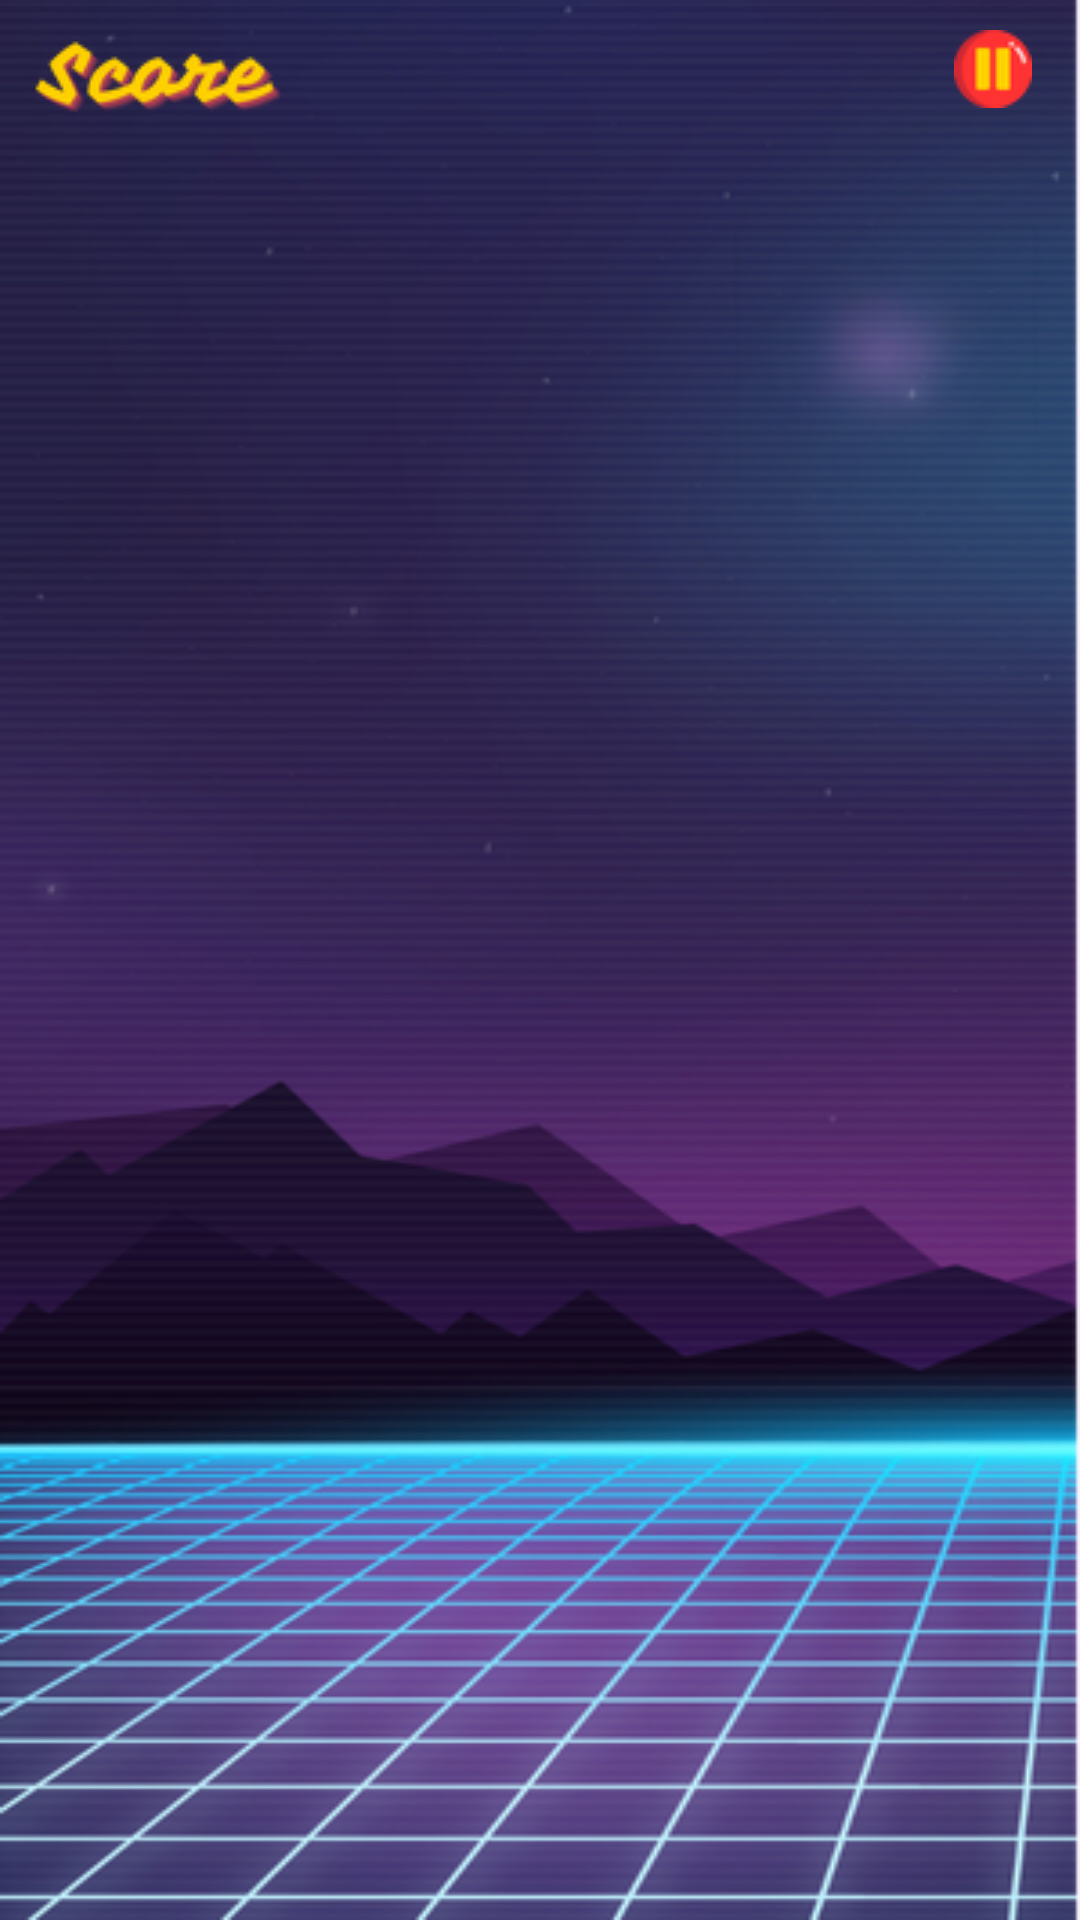

Layout XML and referenced resources for this Android screen:
<!-- AndroidManifest.xml: application theme Theme.TwoInOneGame -->
<!-- res/layout/activity_tap_game.xml -->
<?xml version="1.0" encoding="utf-8"?>
<androidx.constraintlayout.widget.ConstraintLayout xmlns:android="http://schemas.android.com/apk/res/android"
    xmlns:app="http://schemas.android.com/apk/res-auto"
    xmlns:tools="http://schemas.android.com/tools"
    android:layout_width="match_parent"
    android:layout_height="match_parent"
    tools:context=".TapGameActivity"
    android:background="@drawable/background_images">

    <FrameLayout
        android:id="@+id/container"
        android:layout_width="378dp"
        android:layout_height="662dp"
        android:layout_marginStart="20dp"
        android:layout_marginEnd="20dp"
        android:layout_marginBottom="20dp"
        app:layout_constraintBottom_toBottomOf="parent"
        app:layout_constraintEnd_toEndOf="parent"
        app:layout_constraintStart_toStartOf="parent"/>

    <TextView
        android:id="@+id/scoreTextView"
        android:layout_width="wrap_content"
        android:layout_height="wrap_content"
        android:layout_marginTop="4dp"
        android:text="@string/score_0_nhigh_score_0"
        android:textColor="#FBCA12"
        android:textSize="24sp"
        android:textStyle="bold"
        app:layout_constraintBottom_toBottomOf="parent"
        app:layout_constraintEnd_toStartOf="@+id/pause"
        app:layout_constraintHorizontal_bias="0.305"
        app:layout_constraintStart_toStartOf="parent"
        app:layout_constraintTop_toTopOf="parent"
        app:layout_constraintVertical_bias="0.01"
        tools:ignore="MissingConstraints" />

    <ImageView
        android:id="@+id/scoreimage"
        android:layout_width="wrap_content"
        android:layout_height="wrap_content"
        android:layout_marginTop="4dp"
        android:contentDescription="@string/scoreimg"
        app:layout_constraintEnd_toStartOf="@+id/scoreTextView"
        app:layout_constraintHorizontal_bias="0.0"
        app:layout_constraintStart_toStartOf="parent"
        app:layout_constraintTop_toTopOf="parent"
        app:srcCompat="@drawable/score"
        tools:ignore="ImageContrastCheck" />

    <ImageView
        android:id="@+id/pause"
        android:layout_width="wrap_content"
        android:layout_height="wrap_content"
        android:layout_marginTop="10dp"
        android:layout_marginEnd="16dp"
        android:contentDescription="@string/pause"
        app:layout_constraintEnd_toEndOf="parent"
        app:layout_constraintTop_toTopOf="parent"
        app:srcCompat="@drawable/pause"
        tools:ignore="ImageContrastCheck" />

    <TextView
        android:id="@+id/Timmer"
        android:layout_width="wrap_content"
        android:layout_height="wrap_content"
        android:layout_marginStart="99dp"
        android:layout_marginTop="4dp"
        android:layout_marginEnd="165dp"
        android:textColor="#FACB03"
        android:textSize="34sp"
        android:textStyle="bold"
        app:layout_constraintEnd_toStartOf="@+id/pause"
        app:layout_constraintStart_toEndOf="@+id/scoreimage"
        app:layout_constraintTop_toTopOf="parent" />

</androidx.constraintlayout.widget.ConstraintLayout>
<!-- resources referenced by this layout -->
<resources>
  <!-- drawable background_images: png bitmap (drawable, 219994 bytes) -->
  <!-- drawable pause: png bitmap (drawable, 2228 bytes) -->
  <!-- drawable score: png bitmap (drawable, 5538 bytes) -->
  <string name="pause">pause</string>
  <string name="score_0_nhigh_score_0"> </string>
  <string name="scoreimg">score\n</string>
  <style name="Theme.TwoInOneGame" parent="Base.Theme.TwoInOneGame" />
  <style name="Base.Theme.TwoInOneGame" parent="Theme.Material3.DayNight.NoActionBar">
          
          
      </style>
</resources>
